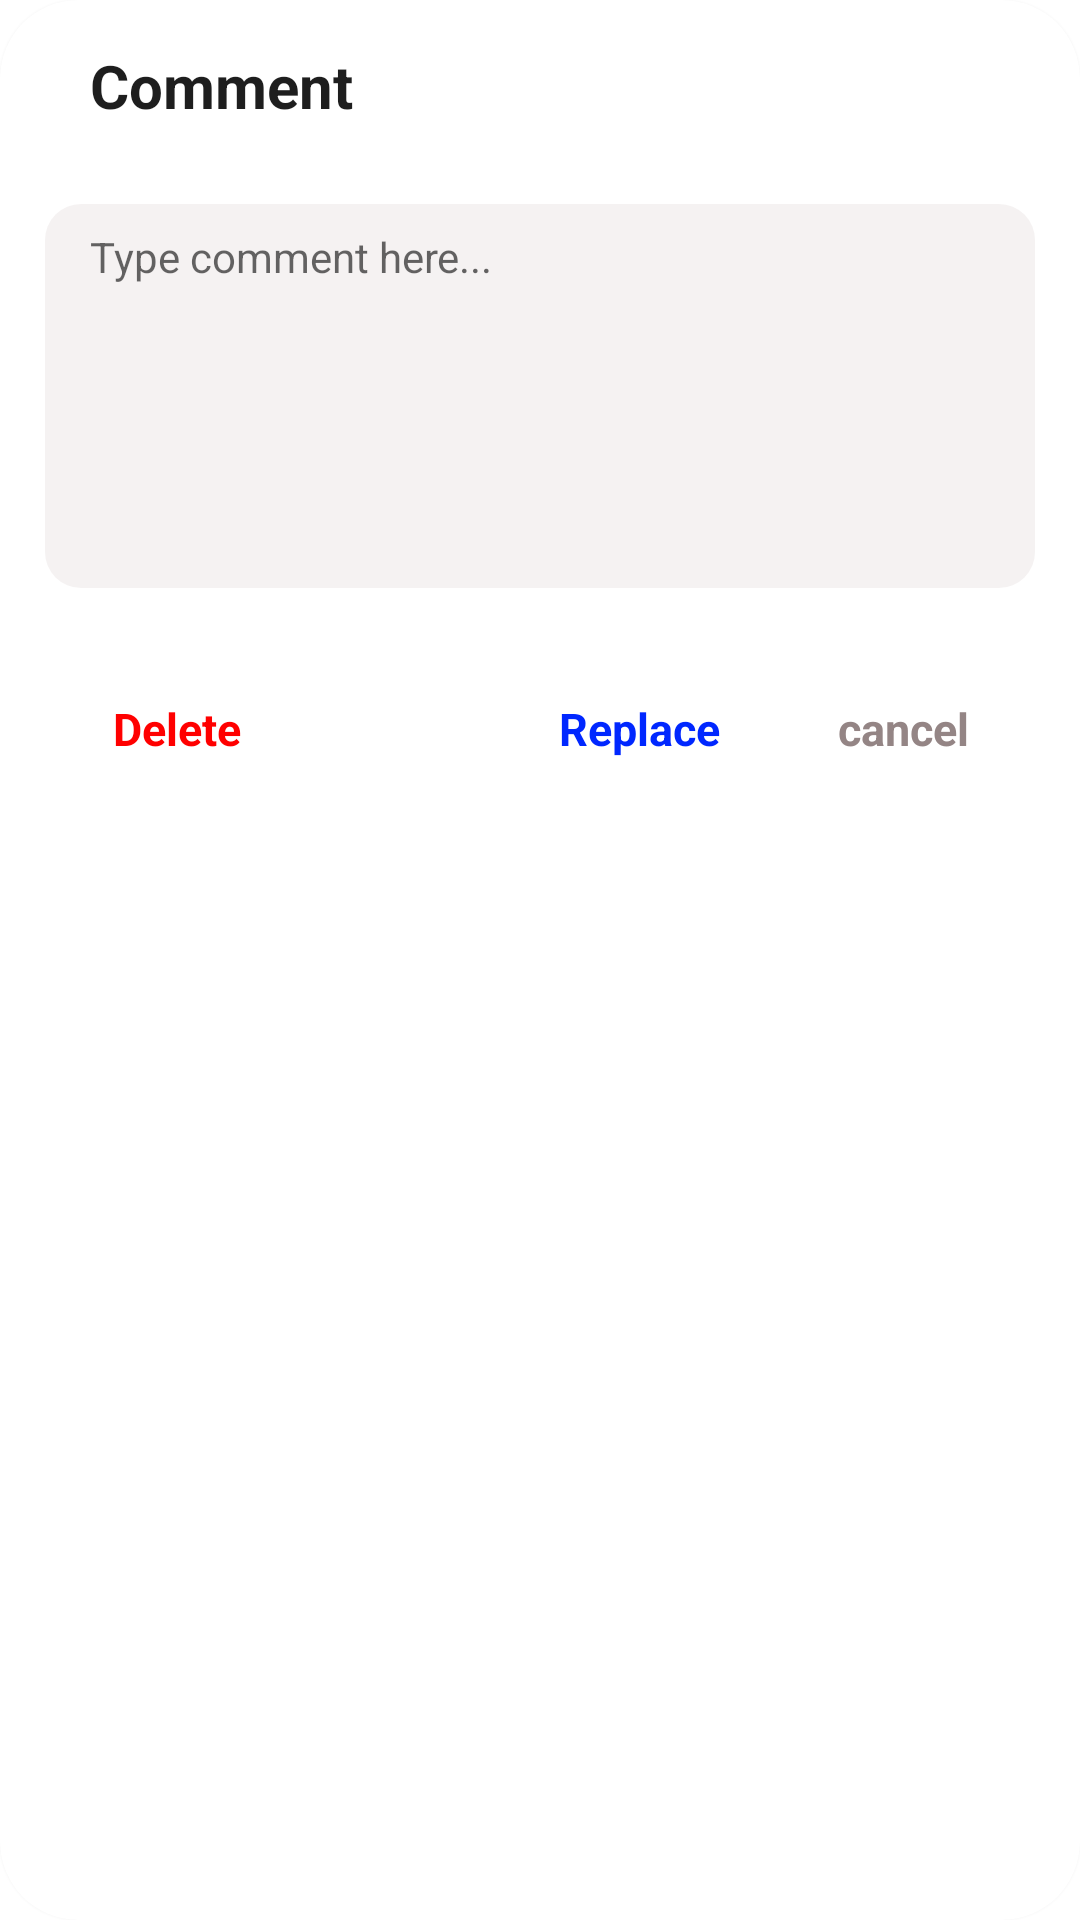

Reconstruct the res/layout file that produces this screen, plus the resources it refers to.
<!-- AndroidManifest.xml: application theme Theme.PolyTruyenClient -->
<!-- res/layout/dialog_edit_comment.xml -->
<?xml version="1.0" encoding="utf-8"?>
<androidx.cardview.widget.CardView xmlns:android="http://schemas.android.com/apk/res/android"
    android:layout_width="match_parent"
    android:layout_height="wrap_content"
    xmlns:app="http://schemas.android.com/apk/res-auto"
    app:contentPadding="15sp"
    android:id="@+id/dialog_comment_edit"
    android:layout_margin="28sp"
    app:cardCornerRadius="26sp">

    <LinearLayout
        android:layout_width="match_parent"
        android:layout_height="wrap_content"
        android:orientation="vertical">

        <TextView
            android:layout_marginHorizontal="15sp"
            android:textColor="#1E1E1E"
            android:layout_marginBottom="18sp"
            android:textStyle="bold"
            android:textSize="20sp"
            android:layout_width="match_parent"
            android:layout_height="wrap_content"
            android:text="Comment" />

        <EditText
            android:id="@+id/edCommentContent"
            android:textSize="14sp"
            android:layout_width="match_parent"
            android:layout_height="128sp"
            android:inputType="textMultiLine"
            android:gravity="top"
            android:paddingVertical="8sp"
            android:paddingHorizontal="15sp"
            android:layout_marginVertical="8sp"
            android:background="@drawable/textarea"
            android:hint="Type comment here..." />


        <LinearLayout
            android:layout_width="match_parent"
            android:layout_height="wrap_content"
            android:orientation="horizontal"
            android:layout_marginTop="15sp">

            <Button
                android:id="@+id/btnDelete"
                android:textStyle="bold"
                android:textColor="#FF0000"
                android:textSize="15sp"
                android:text="Delete"
                android:layout_width="wrap_content"
                android:layout_height="wrap_content"
                style="@style/Widget.Material3.Button.TextButton" />

            <LinearLayout
                android:gravity="end"
                android:layout_width="match_parent"
                android:layout_height="wrap_content"
                android:orientation="horizontal">

                <Button
                    android:id="@+id/btnSave"
                    android:textStyle="bold"
                    android:textColor="#0027FF"
                    android:textSize="15sp"
                    android:text="Replace"
                    android:layout_width="wrap_content"
                    android:layout_height="wrap_content"
                    style="@style/Widget.Material3.Button.TextButton" />

                <Button
                    android:id="@+id/btnExit"
                    android:textStyle="bold"
                    android:textColor="#948585"
                    android:textSize="15sp"
                    android:text="cancel"
                    android:layout_width="wrap_content"
                    android:layout_height="wrap_content"
                    style="@style/Widget.Material3.Button.TextButton" />


            </LinearLayout>




        </LinearLayout>

    </LinearLayout>

</androidx.cardview.widget.CardView>
<!-- resources referenced by this layout -->
<resources>
  <!-- drawable textarea (drawable) -->
  <?xml version="1.0" encoding="utf-8"?>
  <shape xmlns:android="http://schemas.android.com/apk/res/android">
      <corners android:radius="12sp" />
      <solid android:color="#B5F1EDED" />
  </shape>
  <style name="Theme.PolyTruyenClient" parent="Theme.MaterialComponents.DayNight.DarkActionBar">
          
          <item name="colorPrimary">@color/purple_500</item>
          <item name="colorPrimaryVariant">@color/purple_700</item>
          <item name="colorOnPrimary">@color/white</item>
          
          <item name="colorSecondary">@color/teal_200</item>
          <item name="colorSecondaryVariant">@color/teal_700</item>
          <item name="colorOnSecondary">@color/black</item>
          
          <item name="android:statusBarColor">?attr/colorPrimaryVariant</item>
          
      </style>
  <color name="purple_500">#FF6200EE</color>
  <color name="purple_700">#FF3700B3</color>
  <color name="white">#FFFFFFFF</color>
  <color name="teal_200">#FF03DAC5</color>
  <color name="teal_700">#FF018786</color>
  <color name="black">#FF000000</color>
</resources>
